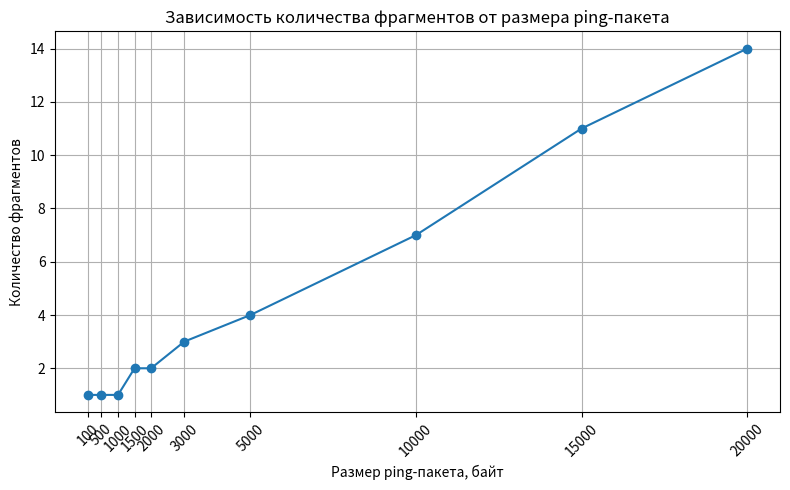

Recreate this plot in Python.
import matplotlib.pyplot as plt


sizes = [100, 500, 1000, 1500, 2000, 3000, 5000, 10000, 15000, 20000]
fragments = [1, 1, 1, 2, 2, 3, 4, 7, 11, 14]

plt.figure(figsize=(8, 5))
plt.plot(sizes, fragments, marker="o")
plt.title("Зависимость количества фрагментов от размера ping-пакета")
plt.xlabel("Размер ping-пакета, байт")
plt.ylabel("Количество фрагментов")
plt.grid(True)
plt.xticks(sizes, rotation=45)
plt.tight_layout()
plt.savefig("ping_fragments_graph.png", dpi=200)
